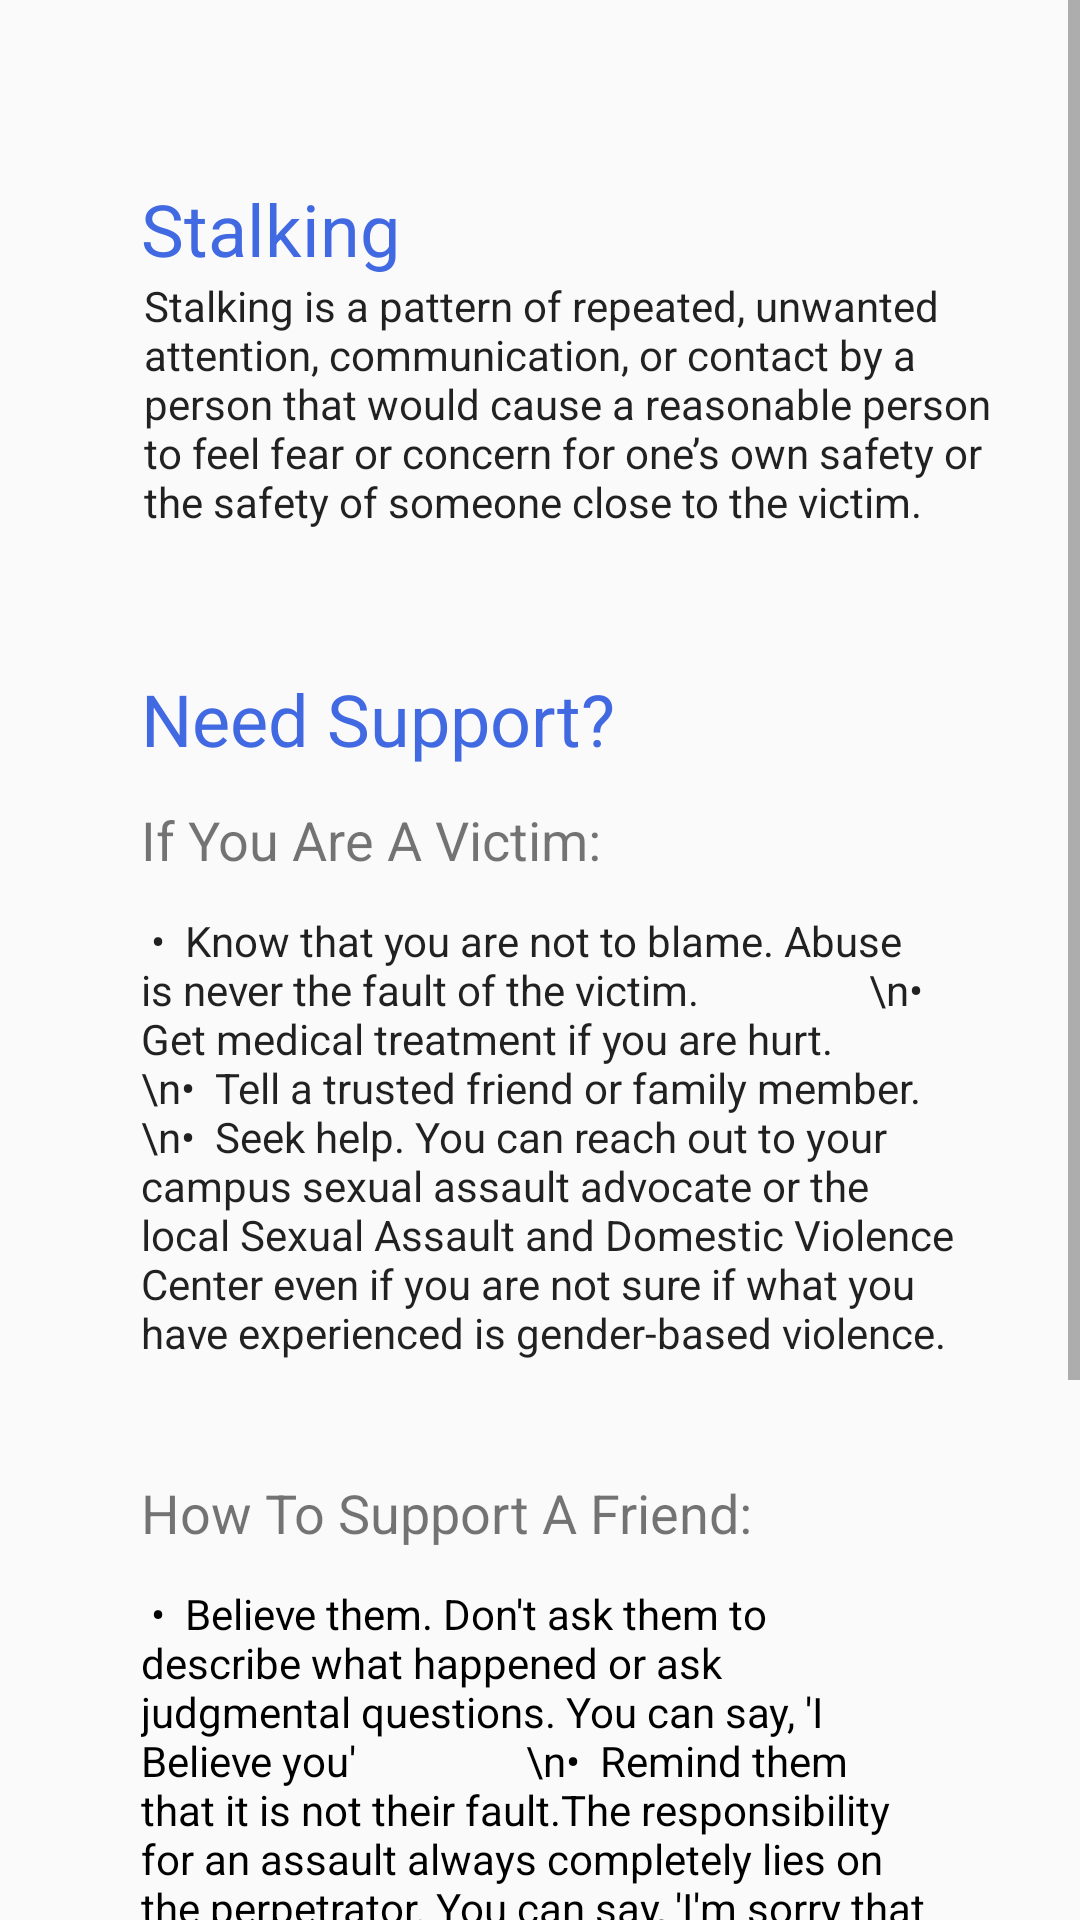

Write the Android layout XML for this screen, with the resource values it uses.
<!-- AndroidManifest.xml: application theme Theme.AppCompat.Light.NoActionBar -->
<!-- res/layout/activity_stalking.xml -->
<?xml version="1.0" encoding="utf-8"?>
<android.support.constraint.ConstraintLayout xmlns:android="http://schemas.android.com/apk/res/android"
    xmlns:app="http://schemas.android.com/apk/res-auto"
    xmlns:tools="http://schemas.android.com/tools"
    android:layout_width="match_parent"
    android:layout_height="match_parent"
    tools:context=".SexualAssault">

    <ScrollView
        android:layout_width="match_parent"
        android:layout_height="match_parent">

        <LinearLayout
            android:layout_width="match_parent"
            android:layout_height="wrap_content"
            android:orientation="vertical" >

            <TextView
                android:id="@+id/textView5"
                android:layout_width="wrap_content"
                android:layout_height="wrap_content"
                android:layout_marginStart="47dp"
                android:layout_marginLeft="8dp"
                android:layout_marginTop="60dp"
                android:layout_marginEnd="8dp"
                android:layout_marginRight="8dp"
                android:text="Stalking"
                android:textColor="#4169E1"
                android:textAppearance="@style/TextAppearance.AppCompat.Headline"
                app:layout_constraintBottom_toBottomOf="parent"
                app:layout_constraintEnd_toEndOf="parent"
                app:layout_constraintStart_toStartOf="parent"
                app:layout_constraintTop_toTopOf="parent" />

            <TextView
                android:id="@+id/textView6"
                android:layout_width="295dp"
                android:layout_height="127dp"
                android:layout_marginStart="48dp"
                android:layout_marginLeft="48dp"
                android:layout_marginEnd="45dp"
                android:layout_marginRight="45dp"
                android:text="Stalking​​ is a pattern of repeated, unwanted attention, communication, or contact by a person that would cause a reasonable person to feel fear or concern for one’s own safety or the safety of someone close to the victim."
                android:textAppearance="@style/TextAppearance.AppCompat.Body1"
                app:layout_constraintEnd_toEndOf="parent"
                app:layout_constraintHorizontal_bias="0.391"
                app:layout_constraintStart_toStartOf="parent"
                app:layout_constraintTop_toBottomOf="@+id/textView5" />

            <TextView
                android:id="@+id/needSupport"
                android:layout_width="wrap_content"
                android:layout_height="wrap_content"
                android:layout_marginStart="47dp"
                android:layout_marginLeft="124dp"
                android:layout_marginTop="4dp"
                android:layout_marginEnd="130dp"
                android:layout_marginRight="130dp"
                android:text="Need Support?"
                android:textColor="#4169E1"
                android:textAppearance="@style/TextAppearance.AppCompat.Headline"
                app:layout_constraintEnd_toEndOf="parent"
                app:layout_constraintHorizontal_bias="1.0"
                app:layout_constraintStart_toStartOf="parent"
                app:layout_constraintTop_toBottomOf="@+id/textView6" />

            <TextView
                android:id="@+id/textView3"
                android:layout_width="match_parent"
                android:layout_height="wrap_content"
                android:layout_marginStart="47dp"
                android:layout_marginLeft="47dp"
                android:layout_marginTop="12dp"
                android:layout_marginEnd="48dp"
                android:layout_marginRight="48dp"
                android:textSize="18sp"
                android:text="If You Are A Victim:"
                tools:text="If You Are a Victim" />

            <TextView
                android:id="@+id/needsupp"
                android:layout_width="272dp"
                android:layout_height="176dp"
                android:layout_marginStart="47dp"
                android:layout_marginLeft="47dp"
                android:layout_marginTop="12dp"
                android:layout_marginEnd="48dp"
                android:layout_marginRight="48dp"
                android:text=" •  Know that you are not to blame. Abuse is never the fault of the victim.
                \n•  Get medical treatment if you are hurt.
                \n•  Tell a trusted friend or family member.
                \n•  Seek help. You can reach out to your campus sexual assault advocate or the local Sexual Assault and Domestic Violence Center even if you are not sure if what you have experienced is gender-based violence."
                android:textAppearance="@style/TextAppearance.AppCompat.Body1"
                app:layout_constraintEnd_toEndOf="parent"
                app:layout_constraintStart_toStartOf="parent"
                app:layout_constraintTop_toBottomOf="@+id/needSupport" />

            <TextView
                android:id="@+id/textView4"
                android:layout_width="match_parent"
                android:layout_height="wrap_content"
                android:layout_marginStart="47dp"
                android:layout_marginLeft="47dp"
                android:layout_marginTop="12dp"
                android:layout_marginEnd="48dp"
                android:layout_marginRight="48dp"
                android:textSize="18sp"
                android:text="How To Support A Friend:" />

            <TextView
                android:id="@+id/textView7"
                android:layout_width="match_parent"
                android:layout_height="wrap_content"
                android:layout_marginStart="47dp"
                android:layout_marginLeft="47dp"
                android:layout_marginTop="12dp"
                android:layout_marginEnd="48dp"
                android:layout_marginRight="48dp"
                android:textColor="#000000"
                android:text=" •  Believe them. Don't ask them to describe what happened or ask judgmental questions. You can say, 'I Believe you'
                \n•  Remind them that it is not their fault.The responsibility for an assault always completely lies on the perpetrator. You can say, 'I'm sorry that someone hurt you'
                \n•  Listen. Let your friend know that you care and that you are available to them when they want to talk. You can say, 'Thank you for trusting me with your story.'
                \n•  Suggest resources. Examples include talking to your RA, a counselor, or the campus sexual assault advocate.
                \n•  Let them make their own decision. If your friend is dealing with a controlling and manipulative partner, the last thing they need is for you to mimic those behaviors by forcefully telling them what to do. You can say, 'I support you, whatever you choose to do next. "     />

        </LinearLayout>
    </ScrollView>

</android.support.constraint.ConstraintLayout>
<!-- resources referenced by this layout -->
<resources>

</resources>
